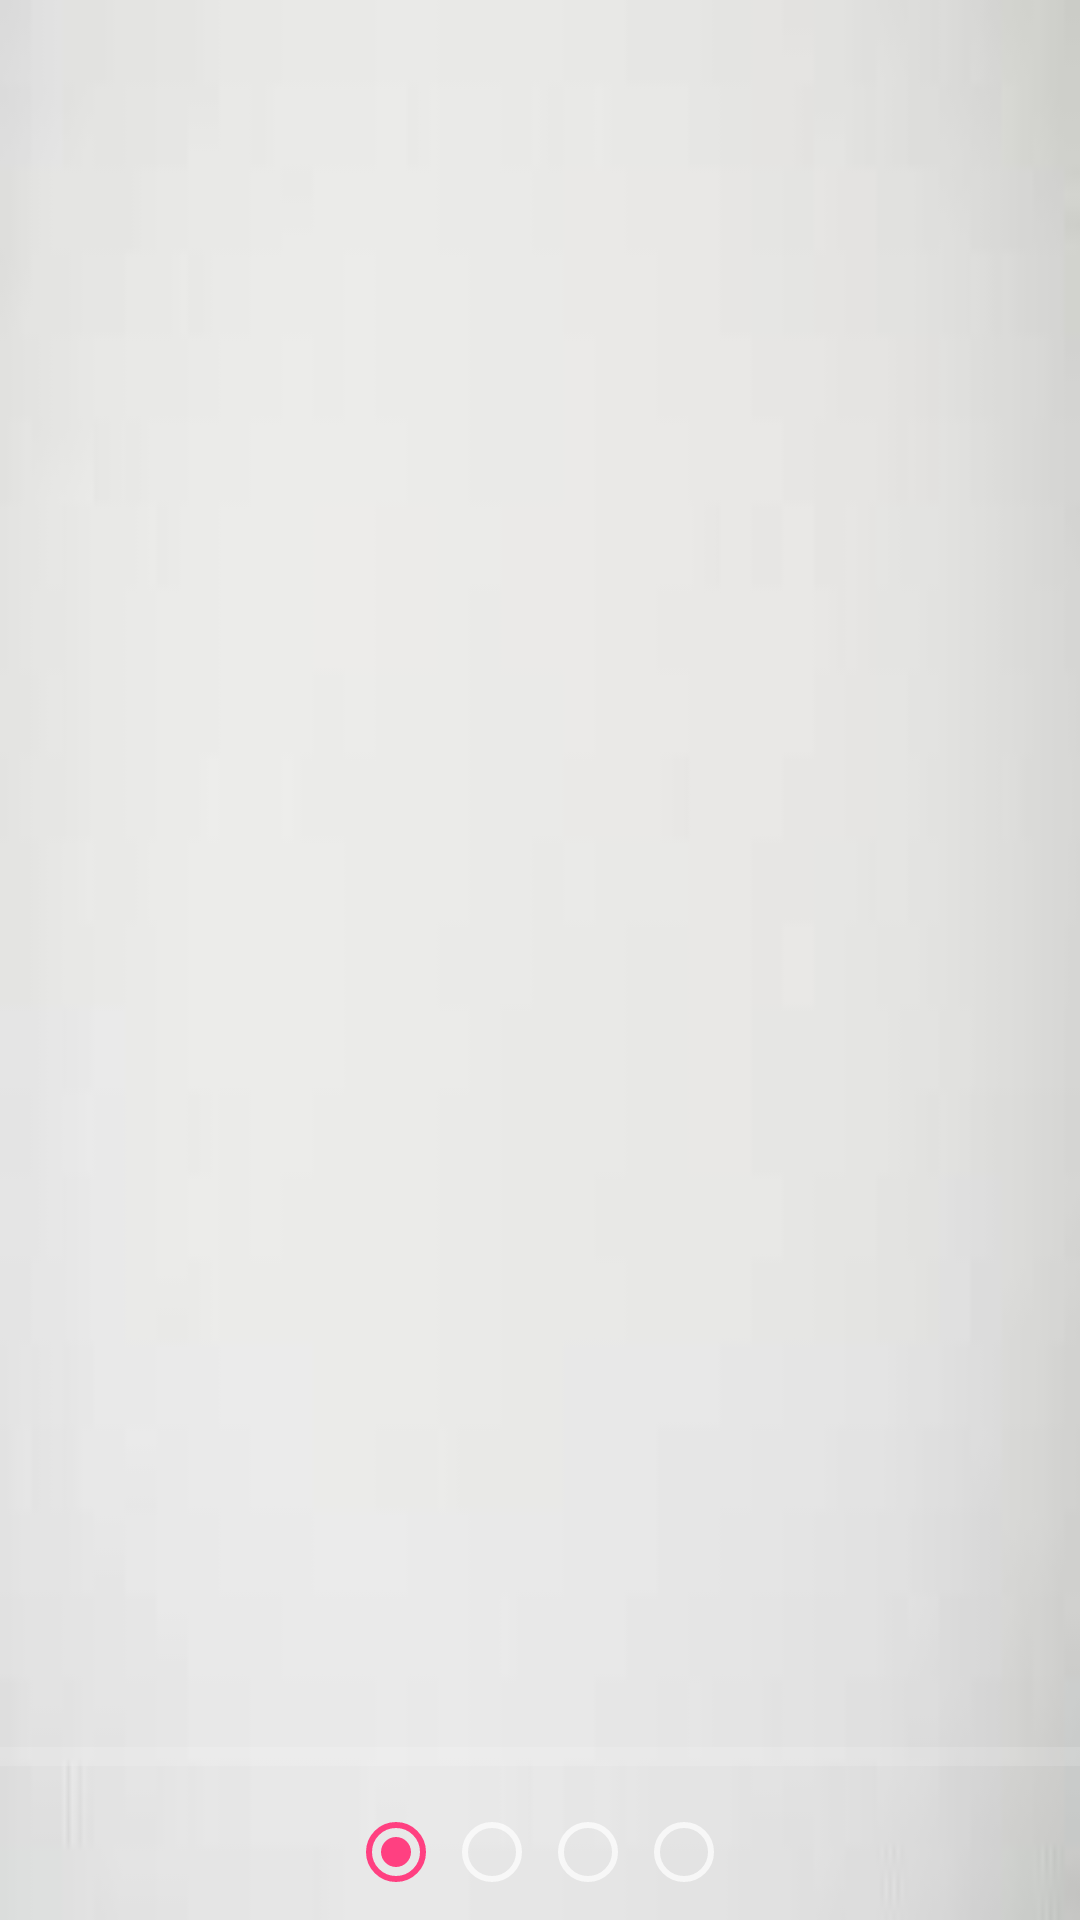

This screen was rendered from an Android layout file. Write that file and the resources it references.
<!-- AndroidManifest.xml: application theme AppTheme -->
<!-- res/layout/intro_layout.xml -->
<?xml version="1.0" encoding="utf-8"?>
<RelativeLayout xmlns:android="http://schemas.android.com/apk/res/android"
    android:id="@+id/rl_bigest"
    android:layout_width="match_parent"
    android:layout_height="match_parent"
    android:background="@drawable/backbg2">

    <LinearLayout
        android:layout_width="match_parent"
        android:layout_height="match_parent"
        android:orientation="vertical"
        android:weightSum="100">

        <LinearLayout
            android:layout_width="fill_parent"
            android:layout_height="0dp"
            android:layout_weight="91"
            android:gravity="center_horizontal|center_vertical">

            <android.support.v4.view.ViewPager
                android:id="@+id/viewpager"
                android:layout_width="fill_parent"
                android:layout_height="fill_parent" />
        </LinearLayout>


        <View
            android:layout_width="fill_parent"
            android:layout_height="0dp"
            android:layout_weight="1"
            android:background="#20ffffff" />

        <LinearLayout
            android:layout_width="fill_parent"
            android:layout_height="0dp"
            android:layout_weight="9"
            android:orientation="horizontal"
            android:weightSum="10">

            <ImageView
                android:layout_width="0dp"
                android:layout_height="fill_parent"
                android:layout_weight="2" />

            <RadioGroup
                android:id="@+id/radiogroup"
                android:layout_width="0dp"
                android:layout_height="fill_parent"
                android:layout_gravity="center_horizontal|center_vertical"
                android:layout_weight="6"
                android:gravity="center"
                android:orientation="horizontal">

                <RadioButton
                    android:id="@+id/radioButton1"
                    android:layout_width="wrap_content"
                    android:layout_height="wrap_content"
                    android:checked="true" />

                <RadioButton
                    android:id="@+id/radioButton2"
                    android:layout_width="wrap_content"
                    android:layout_height="wrap_content" />

                <RadioButton
                    android:id="@+id/radioButton3"
                    android:layout_width="wrap_content"
                    android:layout_height="wrap_content" />

                <RadioButton
                    android:id="@+id/radioButton4"
                    android:layout_width="wrap_content"
                    android:layout_height="wrap_content" />


            </RadioGroup>

            <ImageView
                android:id="@+id/iv_skip"
                android:layout_width="0dp"

                android:layout_height="fill_parent"
                android:layout_weight="2"
                android:background="@drawable/arrow_right_white"
                android:visibility="invisible"

                />
        </LinearLayout>
    </LinearLayout>

</RelativeLayout>
<!-- resources referenced by this layout -->
<resources>
  <!-- drawable backbg2: jpg bitmap (drawable, 938 bytes) -->
  <style name="AppTheme" parent="Theme.AppCompat.NoActionBar">
          
          <item name="android:windowNoTitle">true</item>
          <item name="colorPrimary">@color/colorPrimary</item>
          <item name="colorPrimaryDark">@color/colorPrimaryDark</item>
          <item name="colorAccent">@color/colorAccent</item>
      </style>
  <color name="colorPrimary">#3F51B5</color>
  <color name="colorPrimaryDark">#303F9F</color>
  <color name="colorAccent">#FF4081</color>
</resources>
